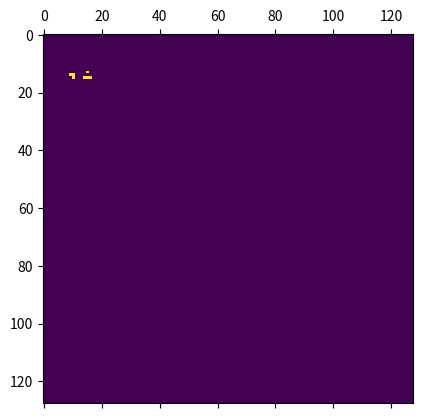

Generate this figure with matplotlib:
import matplotlib.pyplot as plt 
import matplotlib.animation as animation
import numpy as np

def nextGeneration(data):
    
    global grid

    future = np.zeros((128, 128))
    
    for l in range(128):
        for m in range(128):
            aliveNeighbours = 0
            for i in range(-1,2):
                for j in range(-1,2):
                    if ((l+i>=0 and l+i<128) and (m+j>=0 and m+j<128)):
                        aliveNeighbours += grid[l + i][m + j]

            aliveNeighbours -= grid[l][m]

            if ((grid[l][m] == 1) and (aliveNeighbours < 2)):
                future[l][m] = 0

            elif ((grid[l][m] == 1) and (aliveNeighbours > 3)):
                future[l][m] = 0

            elif ((grid[l][m] == 0) and (aliveNeighbours == 3)):
                future[l][m] = 1
            else:
                future[l][m] = grid[l][m]

    grid = np.copy(future)
    mat.set_data(grid)
    return [mat]


grid = np.zeros((128,128))

grid[13][15] = 1
grid[15][15] = 1
grid[15][14] = 1
grid[15][16] = 1

grid[14][10] = 1
grid[15][10] = 1
grid[14][9] = 1

fig, ax = plt.subplots()
mat = ax.matshow(grid)
ani = animation.FuncAnimation(fig, nextGeneration, interval=25, save_count=50, frames = range(128))

plt.show()

